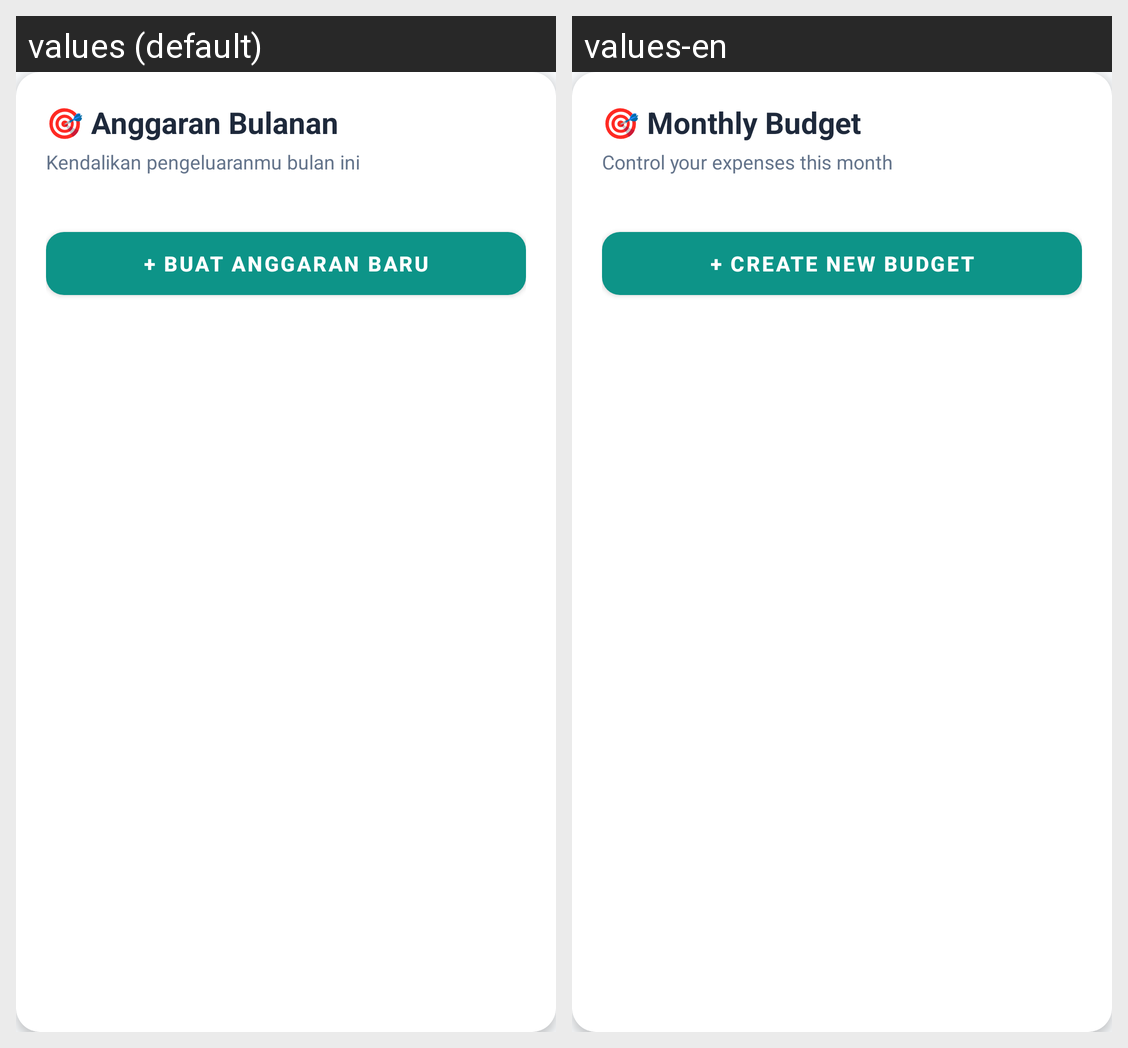

Here is an Android app screen in its default locale and in the app's own translations. Write out the translated-string differences for the strings that appear on this screen.
Android screen res/layout/dialog_budget_manager.xml rendered under 2 locales, left to right: values (default), values-en. Device: Nexus 5 (rendered at 1080×1920; each locale shown at half size, 540×960, under a caption strip naming it); theme Theme.SmartFinance.
Strings drawn on this screen, with the default value and each locale's value (text and hints the layout hard-codes, and strings that could not be matched under every locale, appear in the picture but are not listed):

budget_manager_title
  values: 🎯 Anggaran Bulanan
  values-en: 🎯 Monthly Budget

budget_manager_subtitle
  values: Kendalikan pengeluaranmu bulan ini
  values-en: Control your expenses this month

budget_btn_add_new
  values: + BUAT ANGGARAN BARU
  values-en: + CREATE NEW BUDGET
